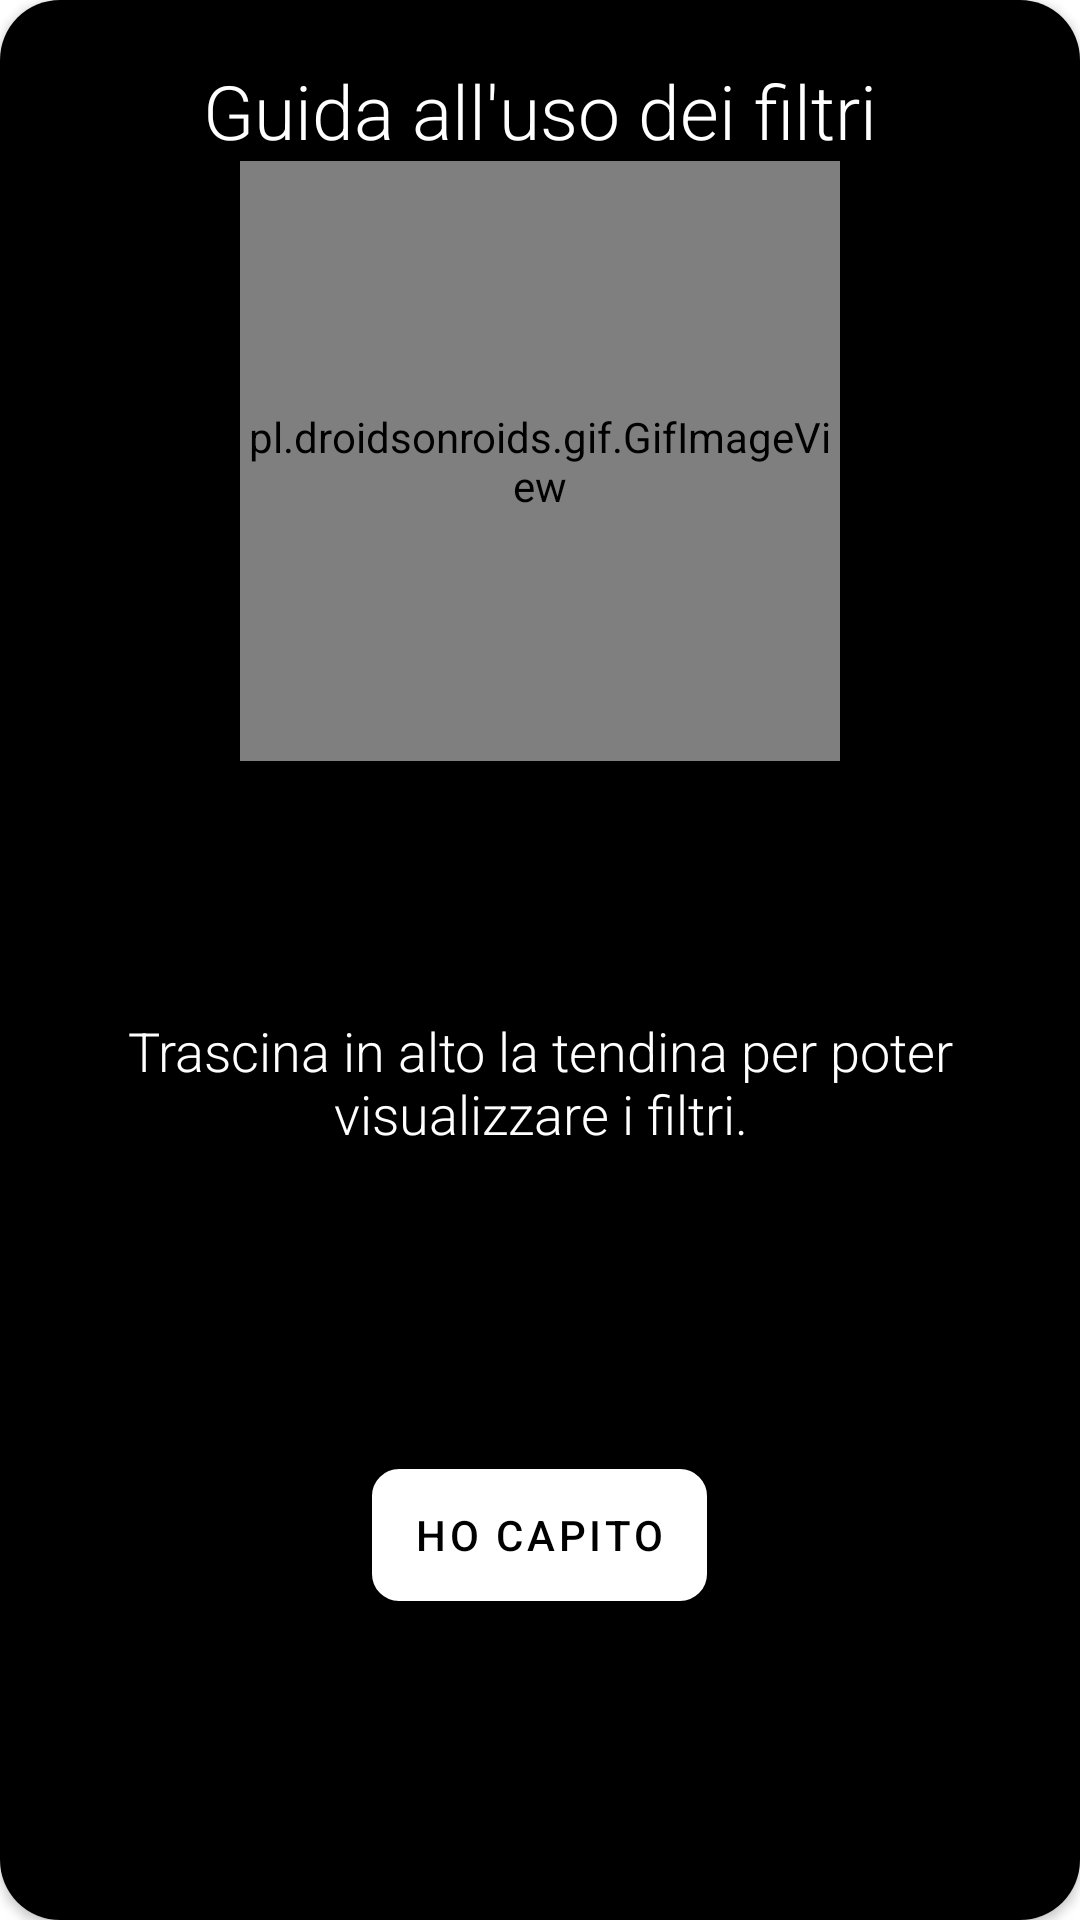

Write the Android layout XML for this screen, with the resource values it uses.
<!-- AndroidManifest.xml: fallback theme Theme.MaterialComponents.DayNight.NoActionBar -->
<!-- res/layout/bottom_sheet_layout_popup.xml -->
<?xml version="1.0" encoding="utf-8"?>
<LinearLayout
    xmlns:android="http://schemas.android.com/apk/res/android"
    xmlns:app="http://schemas.android.com/apk/res-auto"
    android:orientation="vertical"
    android:layout_width="match_parent"
    android:layout_height="match_parent">


    <androidx.cardview.widget.CardView
        android:layout_width="match_parent"
        android:layout_height="match_parent"
        app:cardCornerRadius="20dp">

        <LinearLayout
            android:layout_width="match_parent"
            android:layout_height="match_parent"
            android:orientation="vertical"
            android:background="@color/black">


            <LinearLayout
                android:layout_width="match_parent"
                android:layout_height="wrap_content"
                android:orientation="vertical">

                <TextView
                    android:layout_width="match_parent"
                    android:layout_height="wrap_content"
                    android:layout_marginTop="20dp"
                    android:fontFamily="sans-serif-light"
                    android:textColor="@color/white"
                    android:gravity="center"
                    android:text="Guida all'uso dei filtri"
                    android:textAppearance="@style/TextAppearance.AppCompat.Body2"
                    android:textSize="25sp" />

            </LinearLayout>

            <LinearLayout
                android:layout_width="match_parent"
                android:layout_height="wrap_content"
                android:orientation="vertical"
                android:layout_weight="0.5">

                <pl.droidsonroids.gif.GifImageView
                    android:layout_gravity="center"
                    android:layout_width="200dp"
                    android:layout_height="200dp"
                    android:layout_marginEnd="20dp"
                    android:layout_marginStart="20dp"
                    android:src="@drawable/swipe"/>
            </LinearLayout>


            <LinearLayout
                android:layout_width="match_parent"
                android:layout_height="wrap_content"
                android:orientation="vertical"
                android:layout_weight="0.5">

                <TextView
                    android:layout_width="match_parent"
                    android:textColor="@color/white"
                    android:layout_height="wrap_content"
                    android:fontFamily="sans-serif-light"
                    android:gravity="center"
                    android:text="Trascina in alto la tendina per poter visualizzare i filtri."
                    android:textAppearance="@style/TextAppearance.AppCompat.Body2"
                    android:textSize="18sp" />

            </LinearLayout>

            <LinearLayout
                android:layout_width="match_parent"
                android:layout_height="wrap_content"
                android:orientation="vertical"
                android:layout_weight="0.5">

                <Button
                    android:id="@+id/btnOK"
                    android:layout_width="wrap_content"
                    android:layout_height="wrap_content"
                    android:layout_marginTop="20dp"
                    android:text="HO CAPITO"
                    android:background="@drawable/btn_custom_home"
                    android:textColor="#000"
                    app:backgroundTint="@null"
                    android:gravity="center"
                    android:layout_marginBottom="20dp"
                    android:layout_gravity="center"/>
            </LinearLayout>


        </LinearLayout>

    </androidx.cardview.widget.CardView>

</LinearLayout>
<!-- resources referenced by this layout -->
<resources>
  <color name="black">#FF000000</color>
  <color name="white">#FFFFFFFF</color>
  <!-- drawable btn_custom_home (drawable) -->
  <?xml version="1.0" encoding="utf-8"?>
  <ripple xmlns:android="http://schemas.android.com/apk/res/android"
      android:color="@color/gray">
      <item>
          <shape android:shape="rectangle">
  
              <solid android:color="@color/white"/>
              <stroke android:width="2dp" android:color="@color/black" />
              <corners android:radius="10dp" />
          </shape>
  
      </item>
  </ripple>
  <!-- drawable swipe: gif bitmap (drawable, 44748 bytes) -->
  <color name="gray">#969FAA</color>
</resources>
